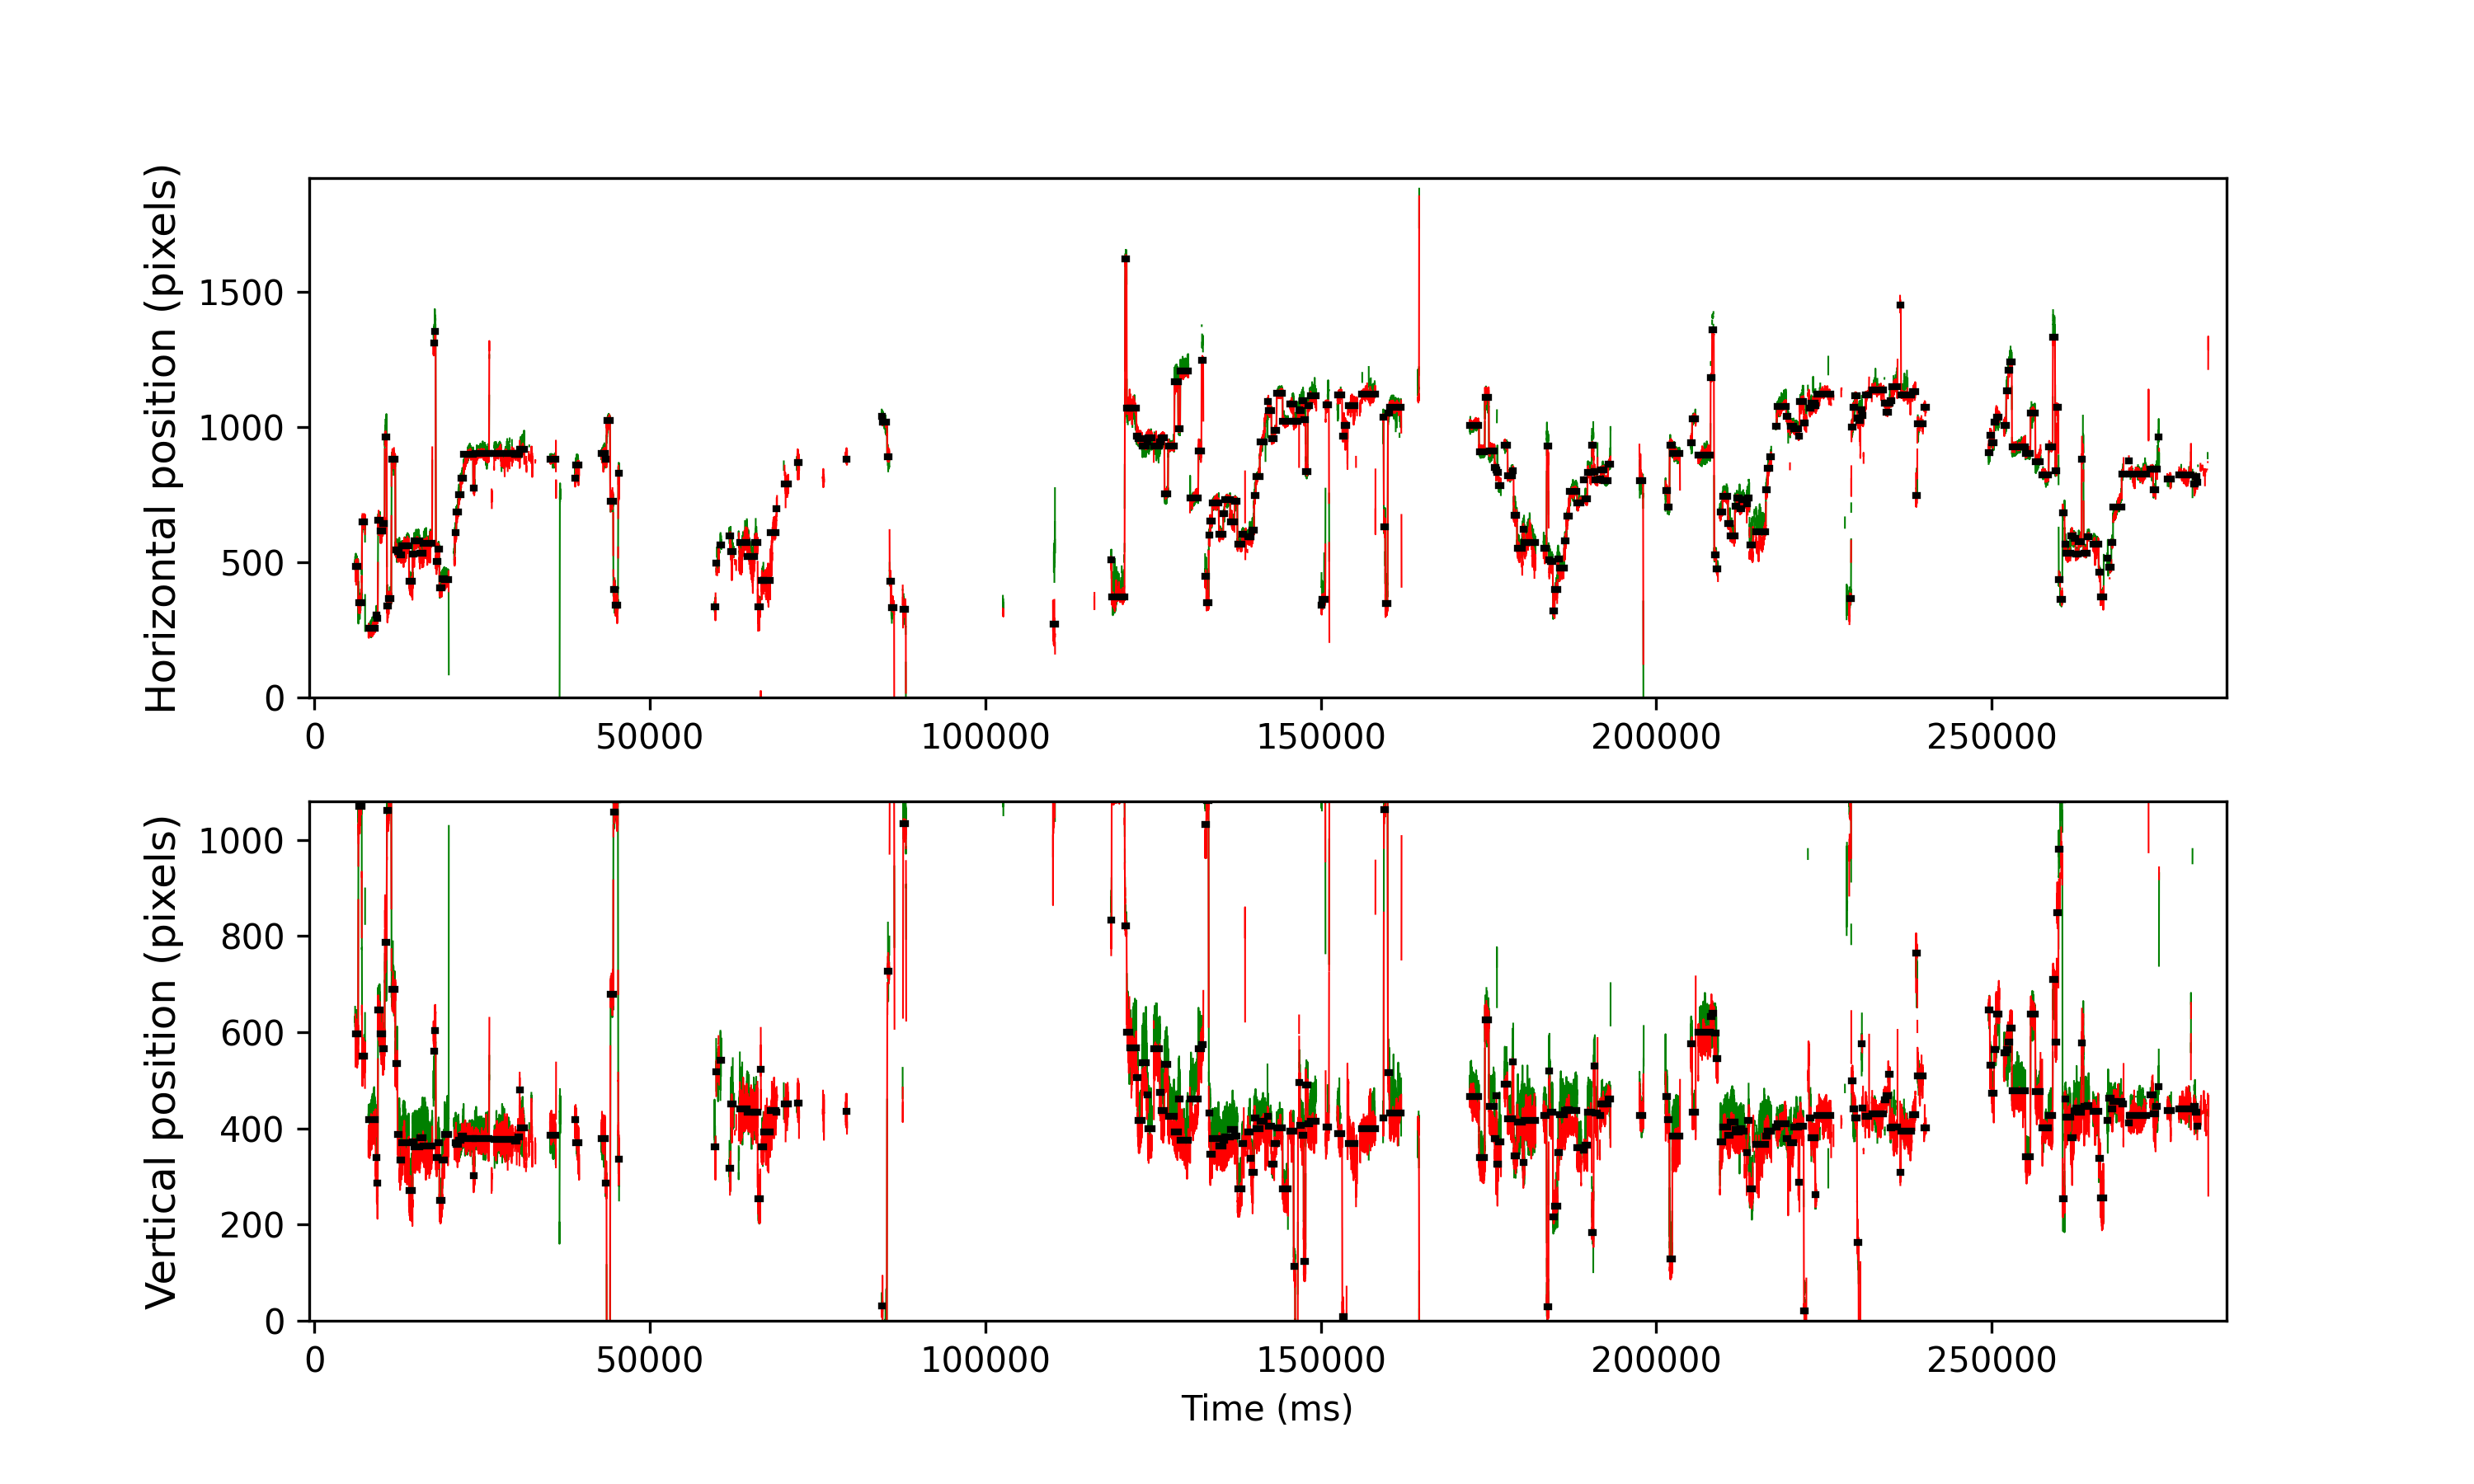

Values plotted in this chart, from the file beside it:
cutoff, start, end, startT, endT, dur, xpos, ypos, flankdataloss, fracinterped, RMSxy, BCEA, fixRangeX, fixRangeY, participant
1.087, 1711, 1821, 6100, 6544, 444.0, 486.0, 596.0, 0.0, 0.0, 0.6026, 0.7947, 1.59, 2.186, 139_leap_voe_gaze
1.087, 1832, 1955, 6584, 7080, 496.0, 352.0, 1070, 0.0, 0.05645, 0.7313, 1.392, 1.964, 3.109, 139_leap_voe_gaze
1.087, 1968, 2072, 7128, 7548, 420.0, 649.0, 550.0, 0.0, 0.0, 0.4271, 0.3795, 0.9116, 1.297, 139_leap_voe_gaze
1.087, 2207, 2470, 8084, 9140, 1056, 257.0, 417.5, 1.0, 0.0, 0.3482, 0.4783, 1.251, 1.601, 139_leap_voe_gaze
1.087, 2476, 2515, 9160, 9320, 160.0, 304.0, 339.5, 0.0, 0.0, 0.2731, 0.2176, 0.5844, 1.122, 139_leap_voe_gaze
1.087, 2521, 2553, 9340, 9472, 132.0, 292.5, 286.5, 0.0, 0.0, 0.3543, 0.2245, 0.6078, 0.9, 139_leap_voe_gaze
1.087, 2564, 2640, 9512, 9820, 308.0, 655.0, 645.5, 0.0, 0.0, 0.6083, 0.7258, 1.566, 1.741, 139_leap_voe_gaze
1.087, 2644, 2740, 9832, 10220, 388.0, 615.5, 597.0, 0.0, 0.0, 0.3964, 0.4858, 1.344, 1.484, 139_leap_voe_gaze
1.087, 2742, 2809, 10224, 10496, 272.0, 641.8, 565.5, 0.0, 0.0, 0.4489, 0.5027, 0.8065, 1.403, 139_leap_voe_gaze
1.087, 2817, 2885, 10524, 10800, 276.0, 962.2, 787.2, 0.0, 0.07246, 1.461, 2.605, 2.735, 5.704, 139_leap_voe_gaze
1.087, 2898, 2955, 10848, 11080, 232.0, 339.8, 1062, 0.0, 0.0, 0.3318, 0.267, 1.519, 0.7597, 139_leap_voe_gaze
1.087, 2961, 3056, 11100, 11484, 384.0, 364.5, 1110, 0.0, 0.0, 0.2856, 0.1969, 0.9116, 1.029, 139_leap_voe_gaze
1.087, 3069, 3205, 11532, 12080, 548.0, 881.0, 689.2, 0.0, 0.09489, 0.7951, 1.341, 2.349, 2.408, 139_leap_voe_gaze
1.087, 3213, 3285, 12108, 12400, 292.0, 547.0, 534.5, 0.0, 0.0, 0.418, 0.3288, 0.9584, 1.239, 139_leap_voe_gaze
1.087, 3291, 3361, 12420, 12704, 284.0, 538.0, 387.5, 0.0, 0.0, 0.369, 0.3168, 0.9935, 1.484, 139_leap_voe_gaze
1.087, 3366, 3429, 12720, 12976, 256.0, 528.5, 334.2, 0.0, 0.0, 0.3497, 0.2061, 0.5844, 1.075, 139_leap_voe_gaze
1.087, 3436, 3710, 13000, 14100, 1100, 561.5, 369.5, 0.0, 0.0, 0.4626, 0.9251, 1.741, 2.034, 139_leap_voe_gaze
1.087, 3719, 3850, 14132, 14660, 528.0, 429.5, 270.2, 0.0, 0.0, 0.4273, 0.3432, 1.017, 1.543, 139_leap_voe_gaze
1.087, 3856, 3915, 14680, 14920, 240.0, 529.0, 372.5, 0.0, 0.01667, 0.7316, 0.8621, 1.449, 2.595, 139_leap_voe_gaze
1.087, 3917, 4105, 14924, 15680, 756.0, 578.0, 361.5, 0.0, 0.0, 0.4521, 0.449, 1.145, 1.683, 139_leap_voe_gaze
1.087, 4111, 4250, 15700, 16260, 559.9, 533.5, 380.5, 0.0, 0.0, 0.5056, 0.6111, 1.286, 1.613, 139_leap_voe_gaze
1.087, 4256, 4576, 16280, 17564, 1284, 571.0, 363.0, 0.0, 0.0, 0.4955, 0.8175, 1.928, 1.964, 139_leap_voe_gaze
1.087, 4630, 4671, 17776, 17944, 168.0, 1310, 561.0, 0.0, 0.0, 1.065, 1.119, 1.578, 2.595, 139_leap_voe_gaze
1.087, 4675, 4707, 17956, 18088, 132.0, 1352, 603.0, 0.0, 0.0, 0.7905, 0.7649, 1.461, 1.94, 139_leap_voe_gaze
1.087, 4721, 4787, 18140, 18408, 268.0, 502.5, 340.0, 0.0, 0.0, 0.4456, 0.4016, 1.145, 1.04, 139_leap_voe_gaze
1.087, 4792, 4845, 18424, 18640, 216.0, 547.2, 370.0, 0.0, 0.0, 0.3749, 0.3242, 0.8298, 1.005, 139_leap_voe_gaze
1.087, 4852, 4957, 18664, 19088, 424.0, 404.2, 249.8, 0.0, 0.0, 0.3971, 0.3721, 1.157, 1.8, 139_leap_voe_gaze
1.087, 4962, 5038, 19104, 19412, 308.0, 438.5, 334.5, 0.0, 0.0, 0.3822, 0.3068, 1.286, 1.122, 139_leap_voe_gaze
1.087, 5040, 5194, 19416, 20036, 620.0, 436.0, 388.0, 0.0, 0.0, 0.3903, 0.3847, 1.169, 2.139, 139_leap_voe_gaze
1.087, 5399, 5422, 20852, 20948, 96.0, 530.8, 380.2, 0.0, 0.0, 0.5349, 0.6051, 1.087, 1.367, 139_leap_voe_gaze
1.087, 5428, 5472, 20968, 21148, 180.0, 610.5, 370.5, 0.0, 0.0, 0.3326, 0.2443, 0.7948, 1.029, 139_leap_voe_gaze
1.087, 5482, 5556, 21184, 21484, 300.0, 685.0, 367.5, 0.0, 0.0, 0.4133, 0.4345, 1.473, 1.005, 139_leap_voe_gaze
1.087, 5559, 5641, 21492, 21824, 332.0, 748.5, 375.0, 0.0, 0.0, 0.4009, 0.4461, 1.099, 1.554, 139_leap_voe_gaze
1.087, 5645, 5750, 21836, 22260, 424.0, 812.0, 384.0, 0.0, 0.0, 0.3144, 0.2943, 0.9467, 1.216, 139_leap_voe_gaze
1.087, 5757, 6101, 22284, 23664, 1380, 898.0, 379.5, 0.0, 0.0, 0.3135, 0.636, 1.812, 1.274, 139_leap_voe_gaze
1.087, 6111, 6155, 23700, 23880, 180.0, 774.0, 302.0, 0.0, 0.0, 0.3816, 0.2966, 0.7831, 0.9467, 139_leap_voe_gaze
1.087, 6162, 6698, 23904, 26052, 2148, 901.0, 379.5, 0.0, 0.0, 0.3557, 0.516, 1.671, 1.73, 139_leap_voe_gaze
1.087, 6891, 7613, 26820, 29712, 2892, 902.0, 378.0, 1.0, 0.1355, 0.6295, 1.241, 3.273, 3.483, 139_leap_voe_gaze
1.087, 7661, 7731, 29900, 30184, 284.0, 899.0, 373.0, 1.0, 0.7042, 0.7714, 0.9076, 1.145, 1.636, 139_leap_voe_gaze
1.087, 7773, 7837, 30348, 30608, 260.0, 900.0, 383.0, 1.0, 0.1538, 0.6902, 1.053, 1.438, 3.296, 139_leap_voe_gaze
1.087, 7840, 7851, 30616, 30664, 48.0, 918.0, 480.0, 0.0, 0.4167, 1.356, 3.232, 2.384, 1.309, 139_leap_voe_gaze
1.087, 7855, 8012, 30676, 31308, 632.0, 916.0, 402.0, 0.0, 0.03797, 0.6441, 1.062, 2.034, 2.267, 139_leap_voe_gaze
1.087, 8970, 9189, 35136, 36016, 880.0, 881.5, 385.0, 1.0, 0.0, 0.3615, 0.2629, 0.8649, 1.718, 139_leap_voe_gaze
1.087, 9895, 9934, 38836, 38996, 160.0, 812.0, 418.8, 1.0, 0.0, 0.5481, 0.4987, 1.075, 1.566, 139_leap_voe_gaze
1.087, 9940, 10041, 39016, 39424, 408.0, 860.5, 371.0, 0.0, 0.02941, 0.6034, 0.9886, 2.454, 2.349, 139_leap_voe_gaze
1.087, 10876, 11022, 42760, 43348, 588.0, 901.0, 378.5, 1.0, 0.006803, 0.4877, 0.4411, 1.251, 1.391, 139_leap_voe_gaze
1.087, 11028, 11074, 43368, 43556, 188.0, 882.0, 287.0, 0.0, 0.0, 0.4939, 0.3628, 0.9935, 1.017, 139_leap_voe_gaze
1.087, 11084, 11207, 43592, 44088, 496.0, 1024, -67.0, 0.0, 0.0, 0.3645, 0.431, 1.578, 1.403, 139_leap_voe_gaze
1.087, 11222, 11324, 44144, 44556, 412.0, 726.5, 679.0, 0.0, 0.0, 0.6462, 0.8353, 1.531, 1.987, 139_leap_voe_gaze
1.087, 11333, 11384, 44588, 44796, 208.0, 400.5, 1058, 0.0, 0.01923, 0.6537, 0.8743, 1.718, 1.87, 139_leap_voe_gaze
1.087, 11388, 11502, 44808, 45268, 460.0, 340.0, 1083, 0.0, 0.0, 0.6979, 0.832, 1.473, 2.828, 139_leap_voe_gaze
1.087, 11515, 11551, 45316, 45464, 148.0, 829.5, 336.0, 1.0, 0.1081, 1.187, 3.484, 2.945, 3.81, 139_leap_voe_gaze
1.087, 15102, 15149, 59664, 59856, 192.0, 336.0, 361.0, 1.0, 0.1458, 0.9472, 2.001, 1.73, 3.623, 139_leap_voe_gaze
1.087, 15161, 15191, 59900, 60024, 124.0, 496, 518.0, 1.0, 0.5806, 1.413, 4.161, 2.08, 2.653, 139_leap_voe_gaze
1.087, 15297, 15355, 60444, 60680, 236.0, 565.0, 541.0, 1.0, 0.5424, 4.07, 10.62, 10.64, 4.114, 139_leap_voe_gaze
1.087, 15651, 15700, 61860, 62060, 200.0, 597.0, 317.0, 1.0, 0.38, 0.985, 2.073, 2.384, 2.174, 139_leap_voe_gaze
1.087, 15708, 15807, 62088, 62488, 400.0, 540.0, 451.0, 1.0, 0.24, 1.281, 2.695, 3.717, 4.114, 139_leap_voe_gaze
1.087, 16000, 16018, 63256, 63332, 76.0, 588.0, 358.0, 1.0, 0.3684, 1.178, 2.196, 1.379, 2.969, 139_leap_voe_gaze
1.087, 16025, 16325, 63356, 64560, 1204, 571.5, 441.0, 1.0, 0.05316, 0.8864, 3.671, 4.021, 4.161, 139_leap_voe_gaze
1.087, 16327, 16597, 64564, 65648, 1084, 522.0, 433.0, 0.0, 0.1624, 1.041, 3.226, 5.33, 4.021, 139_leap_voe_gaze
... 241 more rows
